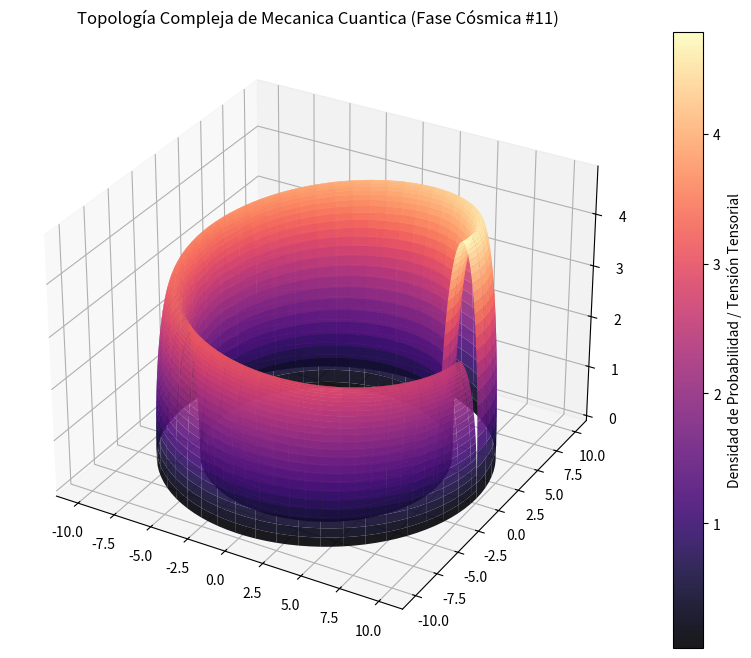

Python code for this plot:
%matplotlib inline
# Simulación Cósmica: Mecanica Cuantica - Variante 11
import numpy as np
import matplotlib.pyplot as plt
from mpl_toolkits.mplot3d import Axes3D

# Parámetros Físicos Cuánticos/Relativistas
alpha = 8.755
beta = 1.288
gamma = 4.815

u = np.linspace(0, 2 * np.pi, 100)
v = np.linspace(0, np.pi, 100)
U, V = np.meshgrid(u, v)

# Topología Espacio-Temporal Avanzada (Fase Cósmica)
X = (alpha + beta * np.cos(V)) * np.cos(U)
Y = (alpha + beta * np.cos(V)) * np.sin(U)
Z = gamma * np.sin(V) * np.exp(-U/10)

fig = plt.figure(figsize=(12, 8))
ax = fig.add_subplot(111, projection='3d')
surf = ax.plot_surface(X, Y, Z, cmap='magma', edgecolor='none', alpha=0.9)

fig.colorbar(surf, ax=ax, label='Densidad de Probabilidad / Tensión Tensorial')
plt.title(r'Topología Compleja de Mecanica Cuantica (Fase Cósmica #11)')
plt.show()
